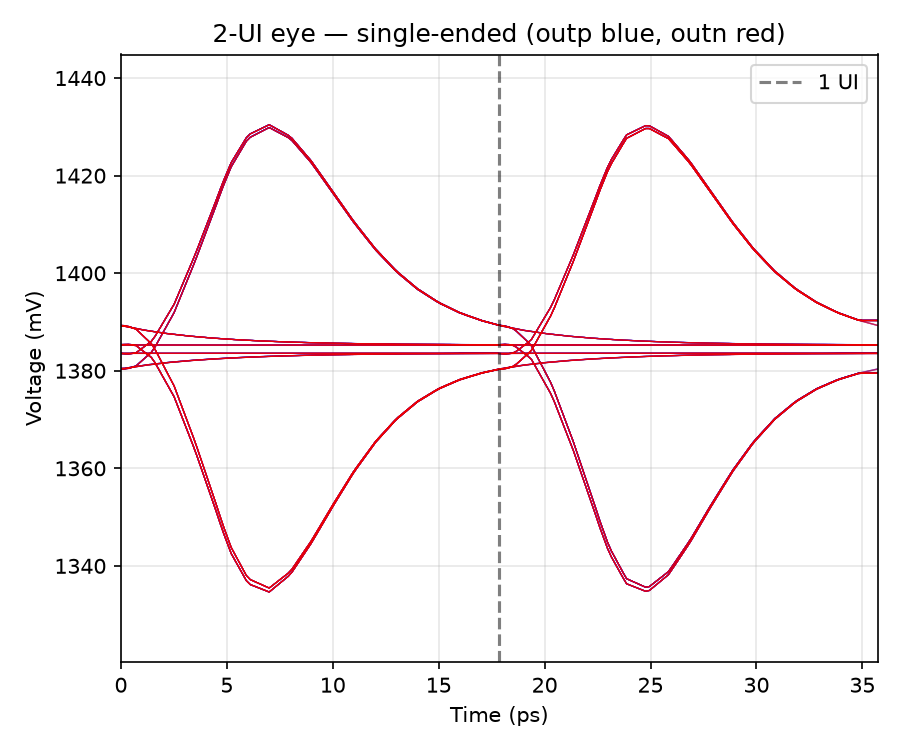

Data behind this chart, as committed beside it:
t_ui, v_outp, v_outn
0.016, 1.384, 1.385
0.072, 1.384, 1.385
0.128, 1.384, 1.385
0.184, 1.384, 1.385
0.24, 1.384, 1.385
0.296, 1.384, 1.385
0.352, 1.384, 1.385
0.408, 1.384, 1.385
0.464, 1.384, 1.385
0.52, 1.384, 1.385
0.576, 1.384, 1.385
0.632, 1.384, 1.385
0.688, 1.384, 1.385
0.744, 1.384, 1.385
0.8, 1.384, 1.385
0.856, 1.384, 1.385
0.912, 1.384, 1.385
0.968, 1.384, 1.385
1.024, 1.384, 1.385
1.08, 1.384, 1.385
1.136, 1.384, 1.385
1.192, 1.384, 1.385
1.248, 1.384, 1.385
1.304, 1.384, 1.385
1.36, 1.384, 1.385
1.416, 1.384, 1.385
1.472, 1.384, 1.385
1.528, 1.384, 1.385
1.584, 1.384, 1.385
1.64, 1.384, 1.385
1.696, 1.384, 1.385
1.752, 1.384, 1.385
1.808, 1.384, 1.385
1.864, 1.384, 1.385
1.92, 1.384, 1.385
1.976, 1.384, 1.385
1.6000000010787207e-06, 1.384, 1.385
0.005602, 1.384, 1.385
0.0168, 1.383, 1.385
0.0392, 1.384, 1.385
0.084, 1.386, 1.382
0.14, 1.394, 1.375
0.196, 1.404, 1.364
0.252, 1.415, 1.351
0.2576, 1.416, 1.35
0.2688, 1.418, 1.347
0.2912, 1.423, 1.343
0.336, 1.428, 1.336
0.392, 1.43, 1.335
0.448, 1.428, 1.338
0.504, 1.423, 1.345
0.56, 1.417, 1.352
0.616, 1.411, 1.359
0.672, 1.405, 1.365
0.728, 1.4, 1.37
0.784, 1.397, 1.374
0.84, 1.394, 1.376
0.896, 1.392, 1.378
0.952, 1.39, 1.379
1, 1.389, 1.38
... 10,113 more rows
